3-way image classification set "floro-dataset" from GitHub (ThaRushi0809/floro-dataset); label vocabulary: anthracnose, healthy, soft rot.

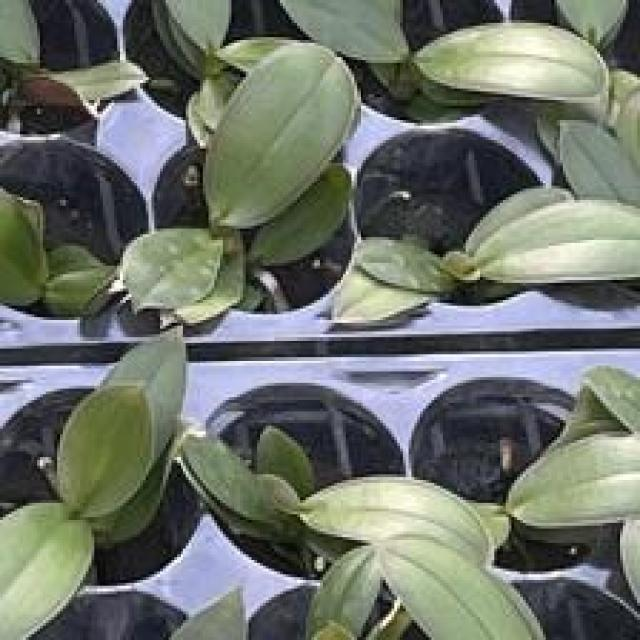
Label: healthy

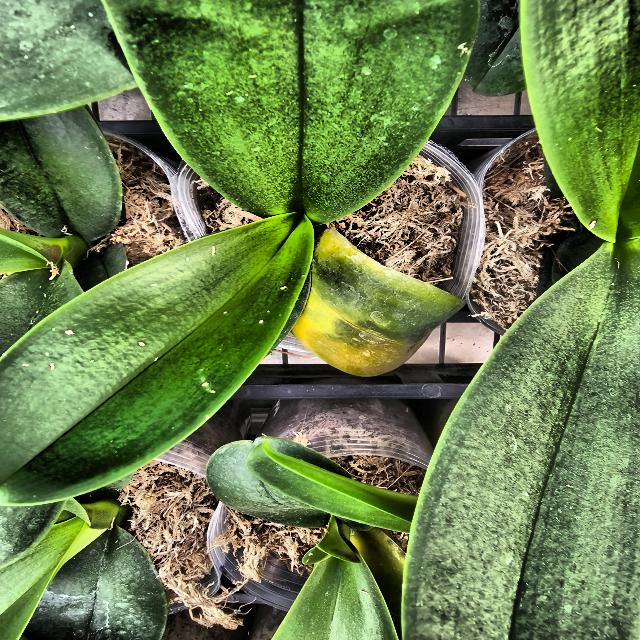
Label: soft rot

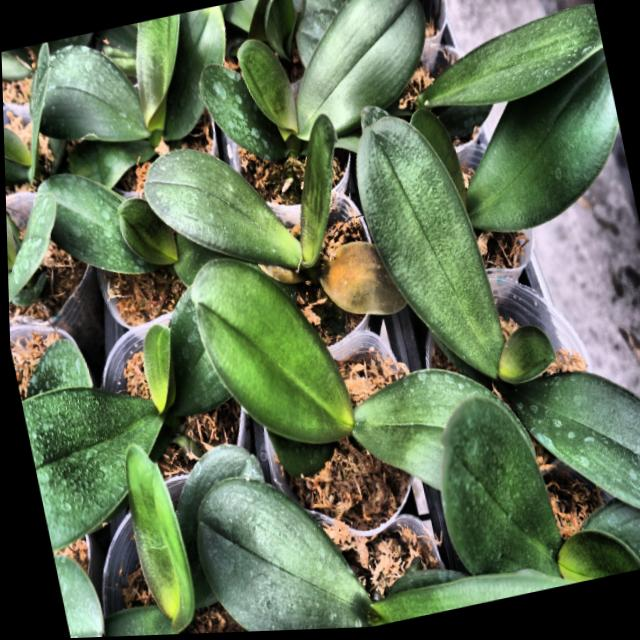
Label: soft rot

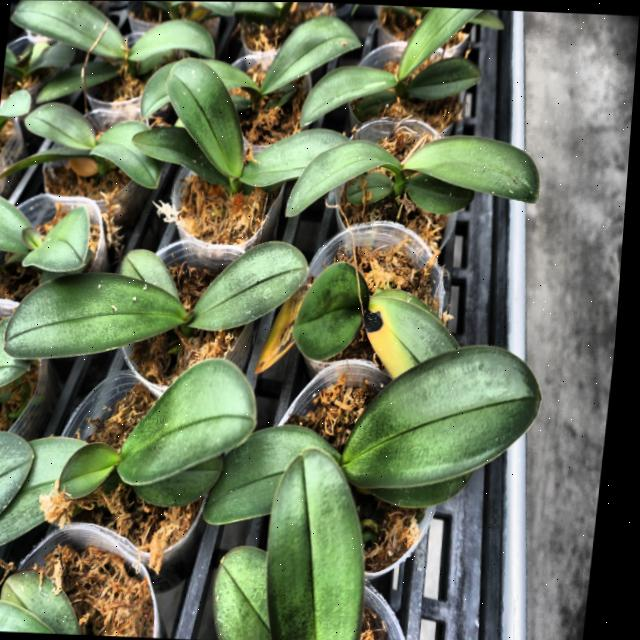
Label: anthracnose

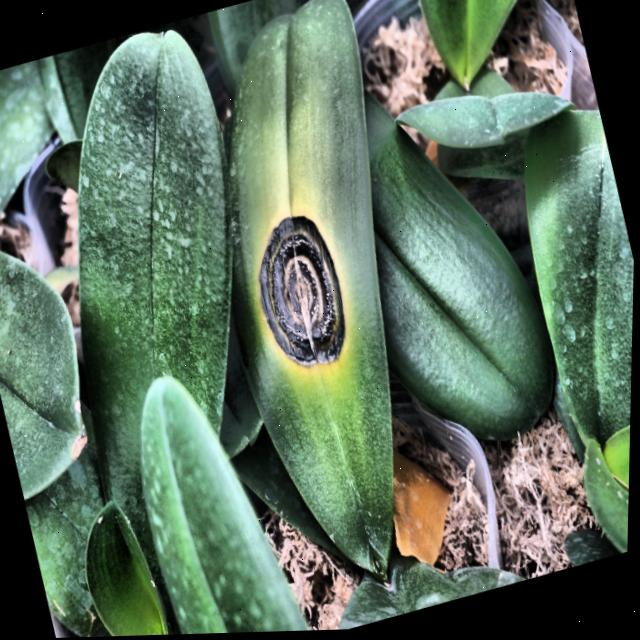
Label: anthracnose

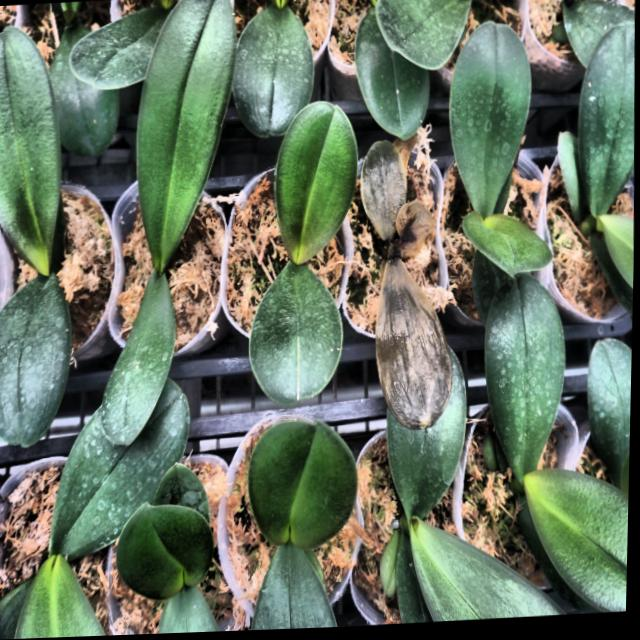
Label: soft rot
